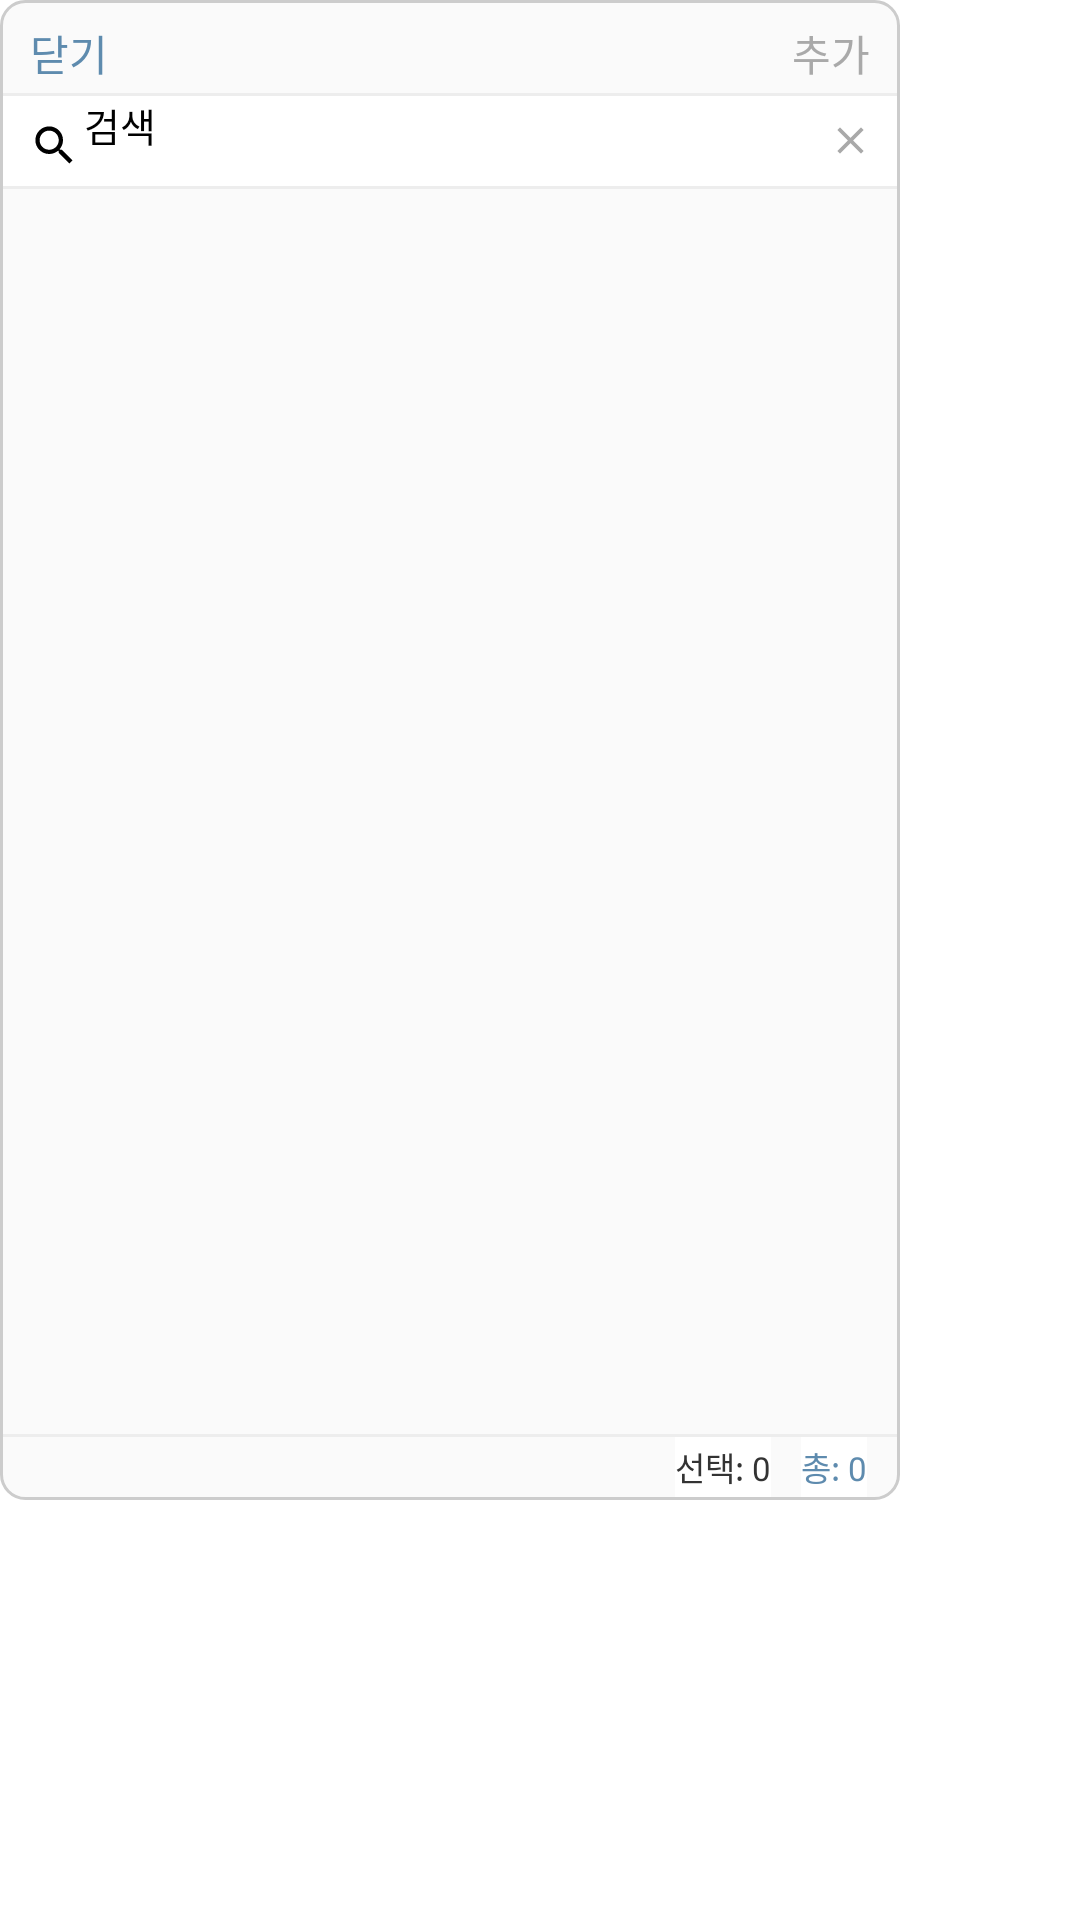

This screen was rendered from an Android layout file. Write that file and the resources it references.
<!-- AndroidManifest.xml: application theme Theme.MyApplication -->
<!-- res/layout/dialog_setting_tel.xml -->
<?xml version="1.0" encoding="utf-8"?>
<RelativeLayout xmlns:android="http://schemas.android.com/apk/res/android"
    xmlns:app="http://schemas.android.com/apk/res-auto"
    android:layout_width="match_parent"
    android:layout_height="match_parent"
    xmlns:tools="http://schemas.android.com/tools"
    android:orientation="vertical">


    <LinearLayout
        android:id="@+id/setting_tel_main_layout"
        android:layout_width="300dp"
        android:layout_height="500dp"
        android:orientation="vertical"
        android:background="@drawable/rounded_rectangular_shape2">

        
        <LinearLayout
            android:layout_width="match_parent"
            android:layout_height="30dp"
            android:orientation="horizontal">

            <TextView
                android:id="@+id/setting_tel_close_btn"
                android:layout_width="35dp"
                android:layout_height="match_parent"
                android:gravity="bottom|right"
                android:paddingBottom="3dp"
                android:textColor="@color/textPlusColor"
                android:textSize="14dp"
                android:text="닫기"/>

            <View
                android:layout_width="0dp"
                android:layout_height="match_parent"
                android:layout_weight="1"/>


            <TextView
                android:id="@+id/setting_tel_add_btn"
                android:layout_width="35dp"
                android:layout_height="match_parent"
                android:gravity="bottom|left"
                android:paddingBottom="3dp"
                android:textColor="@color/textBeNormalColor"
                android:textSize="14dp"
                android:text="추가"/>


        </LinearLayout>

        
        <View
            android:layout_width="match_parent"
            android:layout_height="1dp"
            android:background="@color/BackBaseInputBoxColor"/>

        <LinearLayout
            android:layout_width="match_parent"
            android:layout_height="30dp"
            android:gravity="center"
            android:background="@color/white">

            <ImageView
                android:layout_width="20dp"
                android:layout_height="20dp"

                android:layout_marginStart="7dp"
                android:paddingTop="3dp"
                android:src="@drawable/ic_search"/>

            <EditText
                android:id="@+id/setting_tel_search_editText"
                android:layout_width="0dp"
                android:layout_height="match_parent"
                android:layout_weight="1"
                android:textSize="13dp"
                android:hint="검색"
                android:background="@android:color/transparent"/>

            <ImageView
                android:id="@+id/setting_tel_erase_btn"
                android:layout_width="15dp"
                android:layout_height="15dp"
                android:layout_marginEnd="8dp"
                android:src="@drawable/ic_cansel_btn"/>

        </LinearLayout>

        
        <View
            android:layout_width="match_parent"
            android:layout_height="1dp"
            android:background="@color/BackBaseInputBoxColor"/>

        <LinearLayout
            android:layout_width="match_parent"
            android:layout_height="0dp"
            android:layout_weight="1"
            android:orientation="horizontal">

            <View
                android:layout_width="4dp"
                android:layout_height="match_parent"/>

            <androidx.recyclerview.widget.RecyclerView
                android:id="@+id/setting_tel_recyclerView"
                android:layout_width="0dp"
                android:layout_height="match_parent"
                android:layout_weight="1"
                app:layoutManager="androidx.recyclerview.widget.GridLayoutManager"
                tools:listitem="@layout/view_setting_tel_item"
                tools:itemCount="10"/>

            <View
                android:layout_width="4dp"
                android:layout_height="match_parent"/>

        </LinearLayout>

        
        <View
            android:layout_width="match_parent"
            android:layout_height="1dp"
            android:background="@color/BackBaseInputBoxColor"/>

        
        <LinearLayout
            android:layout_width="match_parent"
            android:layout_height="20dp"
            android:gravity="end">

            <TextView
                android:id="@+id/setting_tel_checkPerson_textView"
                android:layout_width="wrap_content"
                android:layout_height="match_parent"
                android:gravity="center"
                android:layout_marginEnd="10dp"
                android:textSize="11dp"
                android:text="선택: 0"
                android:textColor="@color/textNormalColor"
                android:background="@color/white"/>

            <TextView
                android:id="@+id/setting_tel_allPerson_textView"
                android:layout_width="wrap_content"
                android:layout_height="match_parent"
                android:gravity="center"
                android:layout_marginEnd="10dp"
                android:textSize="11dp"
                android:text="총: 0"
                android:textColor="@color/textPlusColor"
                android:background="@color/white"/>

        </LinearLayout>

    </LinearLayout>


</RelativeLayout>
<!-- res/layout/view_setting_tel_item.xml (included above) -->
<?xml version="1.0" encoding="utf-8"?>
<FrameLayout xmlns:android="http://schemas.android.com/apk/res/android"
    android:layout_width="wrap_content"
    android:layout_height="wrap_content"
    xmlns:app="http://schemas.android.com/apk/res-auto">

    <androidx.cardview.widget.CardView
        android:id="@+id/item_tel_cardView"
        android:layout_width="58dp"
        android:layout_height="70dp"
        android:layout_margin="6dp">

        <LinearLayout
            android:layout_width="match_parent"
            android:layout_height="match_parent"
            android:gravity="center"
            android:orientation="vertical">

            <FrameLayout
                android:layout_width="match_parent"
                android:layout_height="0dp"
                android:layout_weight="5"
                android:layout_gravity="center"
                android:layout_marginTop="5dp"
                android:layout_marginStart="5dp"
                android:layout_marginEnd="5dp">

                <ImageView
                    android:id="@+id/item_tel_profile_imageView"
                    android:layout_width="45dp"
                    android:layout_height="45dp"
                    android:layout_gravity="center"
                    android:background="@drawable/ic_person_image"
                    android:src="@drawable/ic_person_image"/>


            </FrameLayout>



            <TextView
                android:id="@+id/item_tel_name_textView"
                android:layout_width="wrap_content"
                android:layout_height="0dp"
                android:layout_weight="2"
                android:layout_gravity="center"
                android:textSize="10dp"
                android:textStyle="bold"
                android:text="홍 길 동"/>


        </LinearLayout>

    </androidx.cardview.widget.CardView>

    <androidx.cardview.widget.CardView
        android:id="@+id/item_tel_check_layout"
        android:layout_width="58dp"
        android:layout_height="70dp"
        android:layout_margin="6dp"
        app:cardBackgroundColor="#8C000000">

        <ImageView
            android:layout_width="wrap_content"
            android:layout_height="wrap_content"
            android:layout_gravity="center"
            android:src="@drawable/ic_check"/>

    </androidx.cardview.widget.CardView>




</FrameLayout>
<!-- resources referenced by this layout -->
<resources>
  <color name="BackBaseInputBoxColor">#EDEDED</color>
  <color name="textBeNormalColor">#A9A9A9</color>
  <color name="textNormalColor">#333333</color>
  <color name="textPlusColor">#5E8BAE</color>
  <color name="white">#FFFFFFFF</color>
  <!-- drawable ic_cansel_btn (drawable) -->
  <selector xmlns:android="http://schemas.android.com/apk/res/android">
      <item>
          <vector xmlns:android="http://schemas.android.com/apk/res/android"
              android:width="28dp"
              android:height="28dp"
              android:viewportWidth="24.0"
              android:viewportHeight="24.0">
              <path
                  android:fillColor="@color/textBeNormalColor"
                  android:pathData="M19,6.41L17.59,5 12,10.59 6.41,5 5,6.41 10.59,12 5,17.59 6.41,19 12,13.41 17.59,19 19,17.59 13.41,12z"/>
          </vector>
      </item>
  </selector>
  <!-- drawable ic_check (drawable) -->
  <vector xmlns:android="http://schemas.android.com/apk/res/android"
      android:height="24dp"
      android:tint="@color/textPlusColor"
      android:viewportHeight="24"
      android:viewportWidth="24"
      android:width="24dp">
        
      <path
          android:fillColor="@android:color/white"
          android:pathData="M9,16.17L4.83,12l-1.42,1.41L9,19 21,7l-1.41,-1.41z"/>
      
  </vector>
  <!-- drawable ic_person_image (drawable) -->
  <layer-list xmlns:android="http://schemas.android.com/apk/res/android">
  
      
      <item>
          <shape
              android:shape="oval">
              <solid android:color="#AED4D2" />
          </shape>
      </item>
  
      
      <item
          android:id="@+id/ic_person_image_Item"
          android:drawable="@drawable/ic_person"
          android:gravity="center" />
  </layer-list>
  <!-- drawable ic_search (drawable) -->
  <vector xmlns:android="http://schemas.android.com/apk/res/android"
      android:width="24dp"
      android:height="24dp"
      android:viewportWidth="24.0"
      android:viewportHeight="24.0">
      <path
          android:fillColor="#000000"
          android:pathData="M15.5,14h-0.79l-0.28,-0.27C15.41,12.59 16,11.11 16,9.5C16,5.91 13.09,3 9.5,3S3,5.91 3,9.5S5.91,16 9.5,16c1.61,0 3.09,-0.59 4.23,-1.57l0.27,0.28v0.79l5,4.99L20.49,19l-4.99,-5zM9.5,14C7.01,14 5,11.99 5,9.5S7.01,5 9.5,5S14,7.01 14,9.5S11.99,14 9.5,14z" />
  </vector>
  <!-- drawable rounded_rectangular_shape2 (drawable) -->
  <shape xmlns:android="http://schemas.android.com/apk/res/android"
      android:shape="rectangle">
      <solid android:color="@color/BackBaseColor" /> 
      <corners
          android:topLeftRadius="8dp"
          android:topRightRadius="8dp"
          android:bottomLeftRadius="8dp"
          android:bottomRightRadius="8dp"/> 
      <padding
          android:left="1dp"
          android:top="1dp"
          android:right="1dp"
          android:bottom="1dp" /> 
      <stroke
          android:width="1dp"
          android:color="#CCCCCC" /> 
  </shape>
  <!-- drawable ic_person (drawable) -->
  <vector
      xmlns:android="http://schemas.android.com/apk/res/android"
      android:height="34dp"
      android:tint="#FFFFFF"
      android:viewportHeight="24"
      android:viewportWidth="24"
      android:width="34dp">
        
      <path android:fillColor="@android:color/white"
          android:pathData="M12,12c2.21,0 4,-1.79 4,-4s-1.79,-4 -4,-4 -4,1.79 -4,4 1.79,4 4,4zM12,14c-2.67,0 -8,1.34 -8,4v2h16v-2c0,-2.66 -5.33,-4 -8,-4z"/>
      
  </vector>
  <color name="BackBaseColor">#FAFAFA</color>
</resources>
